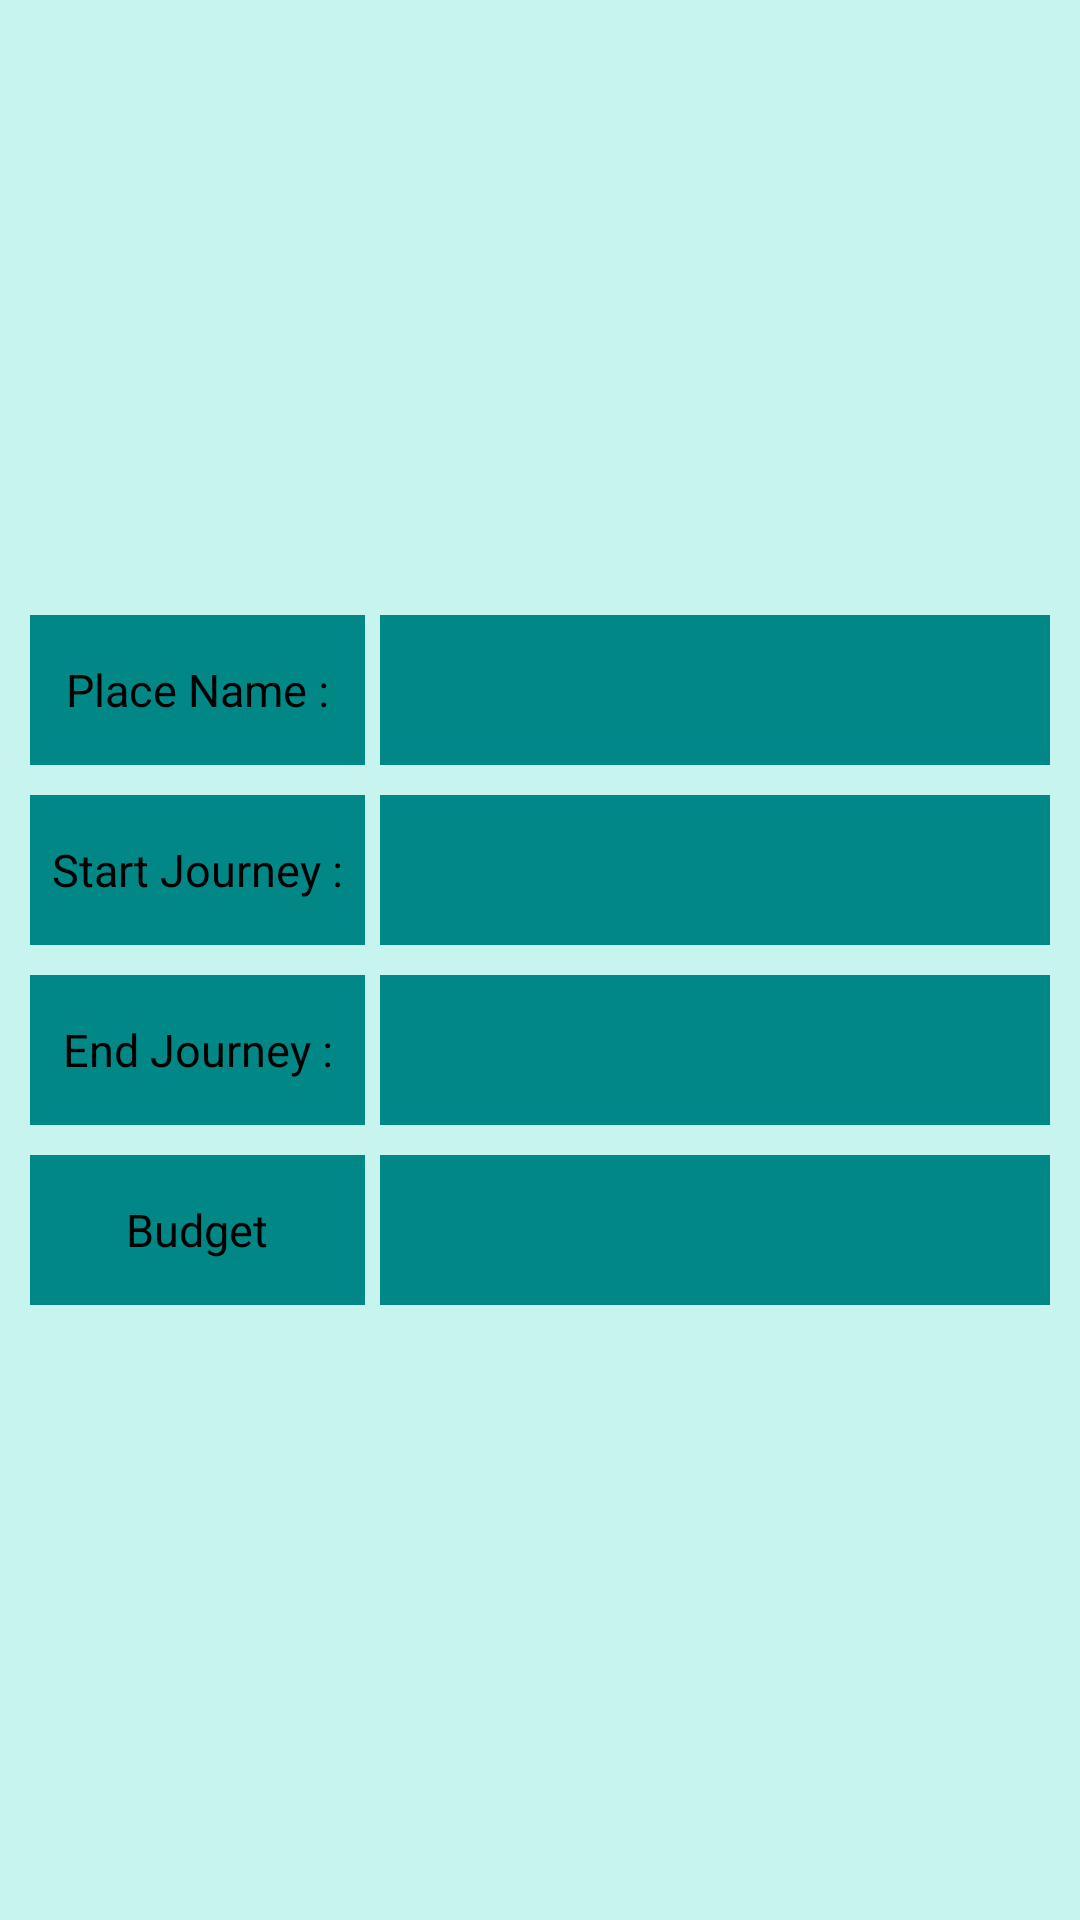

Produce the Android XML layout that renders to this screen, including the resource entries it uses.
<!-- AndroidManifest.xml: application theme AppTheme -->
<!-- res/layout/customdialogwithinput.xml -->
<?xml version="1.0" encoding="utf-8"?>
<LinearLayout xmlns:android="http://schemas.android.com/apk/res/android"
              android:layout_width="match_parent"
              android:layout_height="match_parent"
              android:background="@color/background"
              android:gravity="center"
              android:orientation="vertical"
              android:padding="5sp">

    <LinearLayout
        android:layout_width="match_parent"
        android:layout_height="wrap_content"
        android:layout_margin="5sp"
        android:gravity="center"
        android:orientation="horizontal">

        <TextView
            android:layout_width="0dp"
            android:layout_height="50sp"
            android:layout_marginRight="5sp"
            android:layout_weight=".5"
            android:background="@drawable/buttonshape"
            android:gravity="center"
            android:text="Place Name :"
            android:textColor="@color/text_color"
            android:textSize="15sp" />

        <EditText
            android:id="@+id/place_name_ET"
            android:layout_width="0dp"
            android:layout_height="50sp"
            android:layout_weight="1"
            android:background="@drawable/buttonshape"

            android:textColor="@color/text_color"
            android:gravity="center"
            android:textSize="20sp"/>
    </LinearLayout>


    <LinearLayout
        android:layout_width="match_parent"
        android:layout_height="wrap_content"
        android:layout_margin="5sp"
        android:gravity="center"
        android:orientation="horizontal">

        <TextView
            android:layout_width="0dp"
            android:layout_height="50sp"
            android:layout_marginRight="5sp"
            android:layout_weight=".5"
            android:background="@drawable/buttonshape"
            android:gravity="center"
            android:text="Start Journey :"

            android:textColor="@color/text_color"
            android:textSize="15sp"/>

        <EditText
            android:id="@+id/start_jurney_Date_ET"
            android:layout_width="0dp"
            android:layout_height="50sp"
            android:layout_weight="1"
            android:background="@drawable/buttonshape"

            android:textColor="@color/text_color"
            android:focusable="false"
            android:gravity="center"
            android:textSize="20sp"/>
    </LinearLayout>

    <LinearLayout
        android:layout_width="match_parent"
        android:layout_height="wrap_content"
        android:layout_margin="5sp"
        android:gravity="center"
        android:orientation="horizontal">

        <TextView
            android:layout_width="0dp"
            android:layout_height="50sp"
            android:layout_marginRight="5sp"
            android:layout_weight=".5"
            android:background="@drawable/buttonshape"
            android:gravity="center"
            android:text="End Journey :"
            android:textColor="@color/text_color"
            android:textSize="15sp"/>

        <EditText
            android:id="@+id/end_journey_date_ET"
            android:layout_width="0dp"
            android:layout_height="50sp"
            android:layout_weight="1"
            android:background="@drawable/buttonshape"

            android:textColor="@color/text_color"
            android:focusable="false"
            android:gravity="center"
            android:textSize="20sp"/>
    </LinearLayout>

    <LinearLayout
        android:layout_width="match_parent"
        android:layout_height="wrap_content"
        android:layout_margin="5sp"
        android:gravity="center"
        android:orientation="horizontal">

        <TextView
            android:layout_width="0dp"
            android:layout_height="50sp"
            android:layout_marginRight="5sp"
            android:layout_weight=".5"
            android:background="@drawable/buttonshape"
            android:gravity="center"
            android:text="Budget"
            android:textColor="@color/text_color"
            android:textSize="15sp"/>

        <EditText
            android:id="@+id/budjet_journey"
            android:layout_width="0dp"
            android:layout_height="50sp"
            android:layout_weight="1"
            android:background="@drawable/buttonshape"

            android:textColor="@color/text_color"
            android:gravity="center"
            android:inputType="number"
            android:textSize="20sp"/>
    </LinearLayout>


</LinearLayout>
<!-- resources referenced by this layout -->
<resources>
  <color name="background">#c8f4f0</color>
  <color name="text_color">#000</color>
  <!-- drawable buttonshape (drawable) -->
  <?xml version="1.0" encoding="utf-8"?>
  <shape xmlns:android="http://schemas.android.com/apk/res/android" android:shape="rectangle">
  
      <corners android:radius="0dp"/>
      <gradient
          android:endColor="@color/colorPrimary"
          android:startColor="@color/colorPrimary"
          android:centerColor="@color/colorPrimary"
  
          />
      <size android:height="40dp"
          android:width="200dp"/>
  
  </shape>
  <style name="AppTheme" parent="Theme.AppCompat.Light.DarkActionBar">
          
          <item name="colorPrimary">@color/colorPrimary</item>
          <item name="colorPrimaryDark">@color/colorPrimaryDark</item>
          <item name="colorAccent">@color/colorAccent</item>
  
          //call animation
          <item name="android:windowAnimationStyle">@style/CustomActivityAnimation</item>
      </style>
  <color name="colorPrimary">#018786</color>
  <color name="colorPrimaryDark">#01453e</color>
  <color name="colorAccent">#FF4081</color>
  <style name="CustomActivityAnimation" parent="@android:style/Animation.Activity">
  
          <item name="android:activityOpenEnterAnimation">@anim/slide_in_right</item>
          <item name="android:activityOpenExitAnimation">@anim/slide_out_left</item>
          <item name="android:activityCloseEnterAnimation">@anim/slide_in_left</item>
          <item name="android:activityCloseExitAnimation">@anim/slide_out_right</item>
  
      </style>
</resources>
